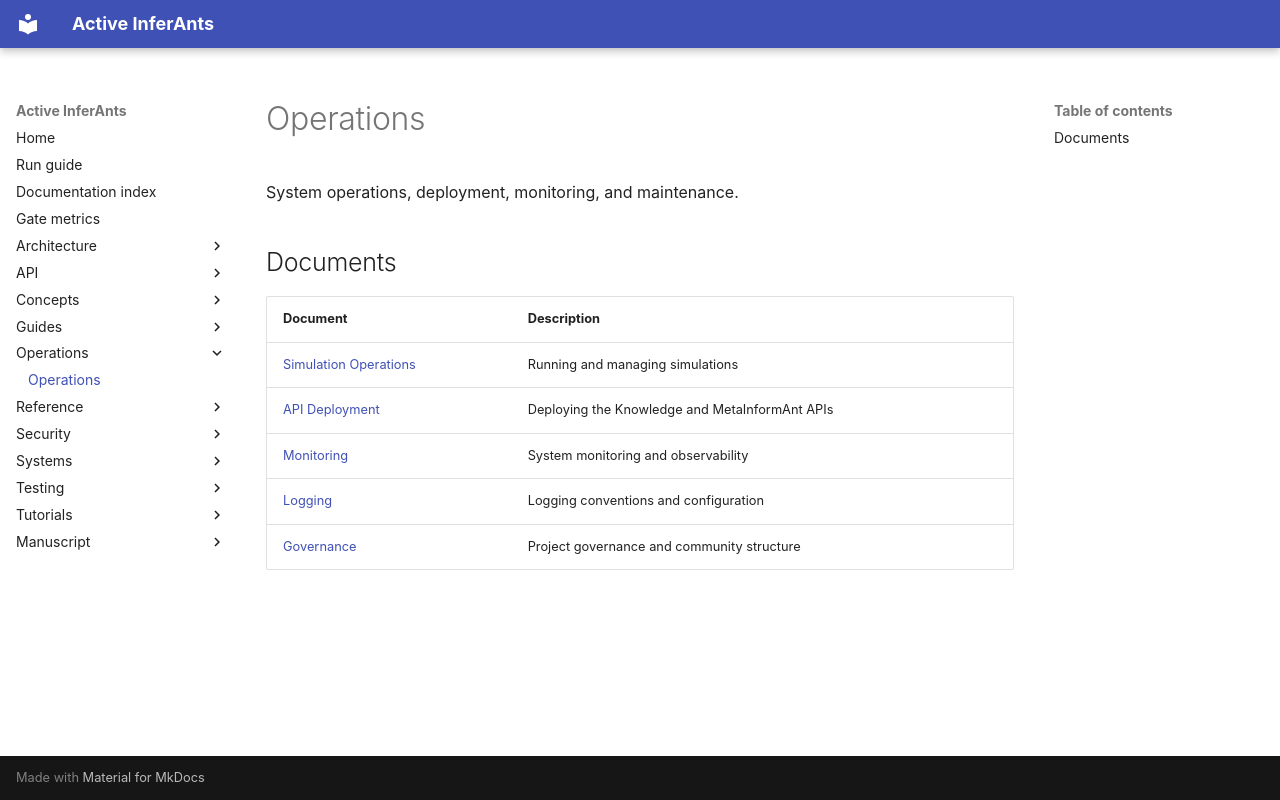

repository: ActiveInferenceInstitute/Active_InferAnts · page: operations/index.html · generator: mkdocs

# Operations

System operations, deployment, monitoring, and maintenance.

## Documents

| Document | Description |
|----------|-------------|
| [Simulation Operations](simulation_operations.md) | Running and managing simulations |
| [API Deployment](api_deployment.md) | Deploying the Knowledge and MetaInformAnt APIs |
| [Monitoring](monitoring.md) | System monitoring and observability |
| [Logging](logging.md) | Logging conventions and configuration |
| [Governance](governance.md) | Project governance and community structure |
